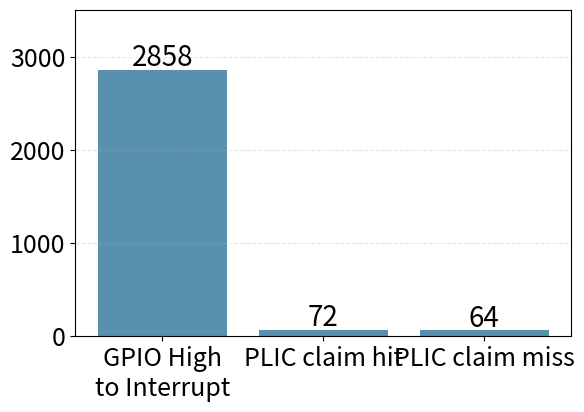

Recreate this plot in Python.
import matplotlib.pyplot as plt
import numpy as np

# create data for the bars
values = np.array([2858, 72, 64]) # example data

# create a figure and axis object
fig, ax = plt.subplots()

# create the bar graph
ax.bar(np.arange(len(values)), values, color='#5891ae')

# set the x-tick labels
labels = ['GPIO High\nto Interrupt', 'PLIC claim hit', 'PLIC claim miss'] # example labels
ax.set_xticks(np.arange(len(values)))
ax.set_xticklabels(labels, fontsize=16) # increase font size

# set the value labels above each bar
for i, v in enumerate(values):
    ax.text(i, v + 40, str(v), ha='center', fontsize=20) # increase font size

# add light vertical lines in the background
ax.grid(axis='y', alpha=0.3, linestyle='--')

ax.set_ylim([0, 3500])

# increase font size of axis labels and values
ax.tick_params(axis='both', labelsize=18) # increase font size

plt.subplots_adjust(bottom=0.2)

# display the graph
plt.show()
